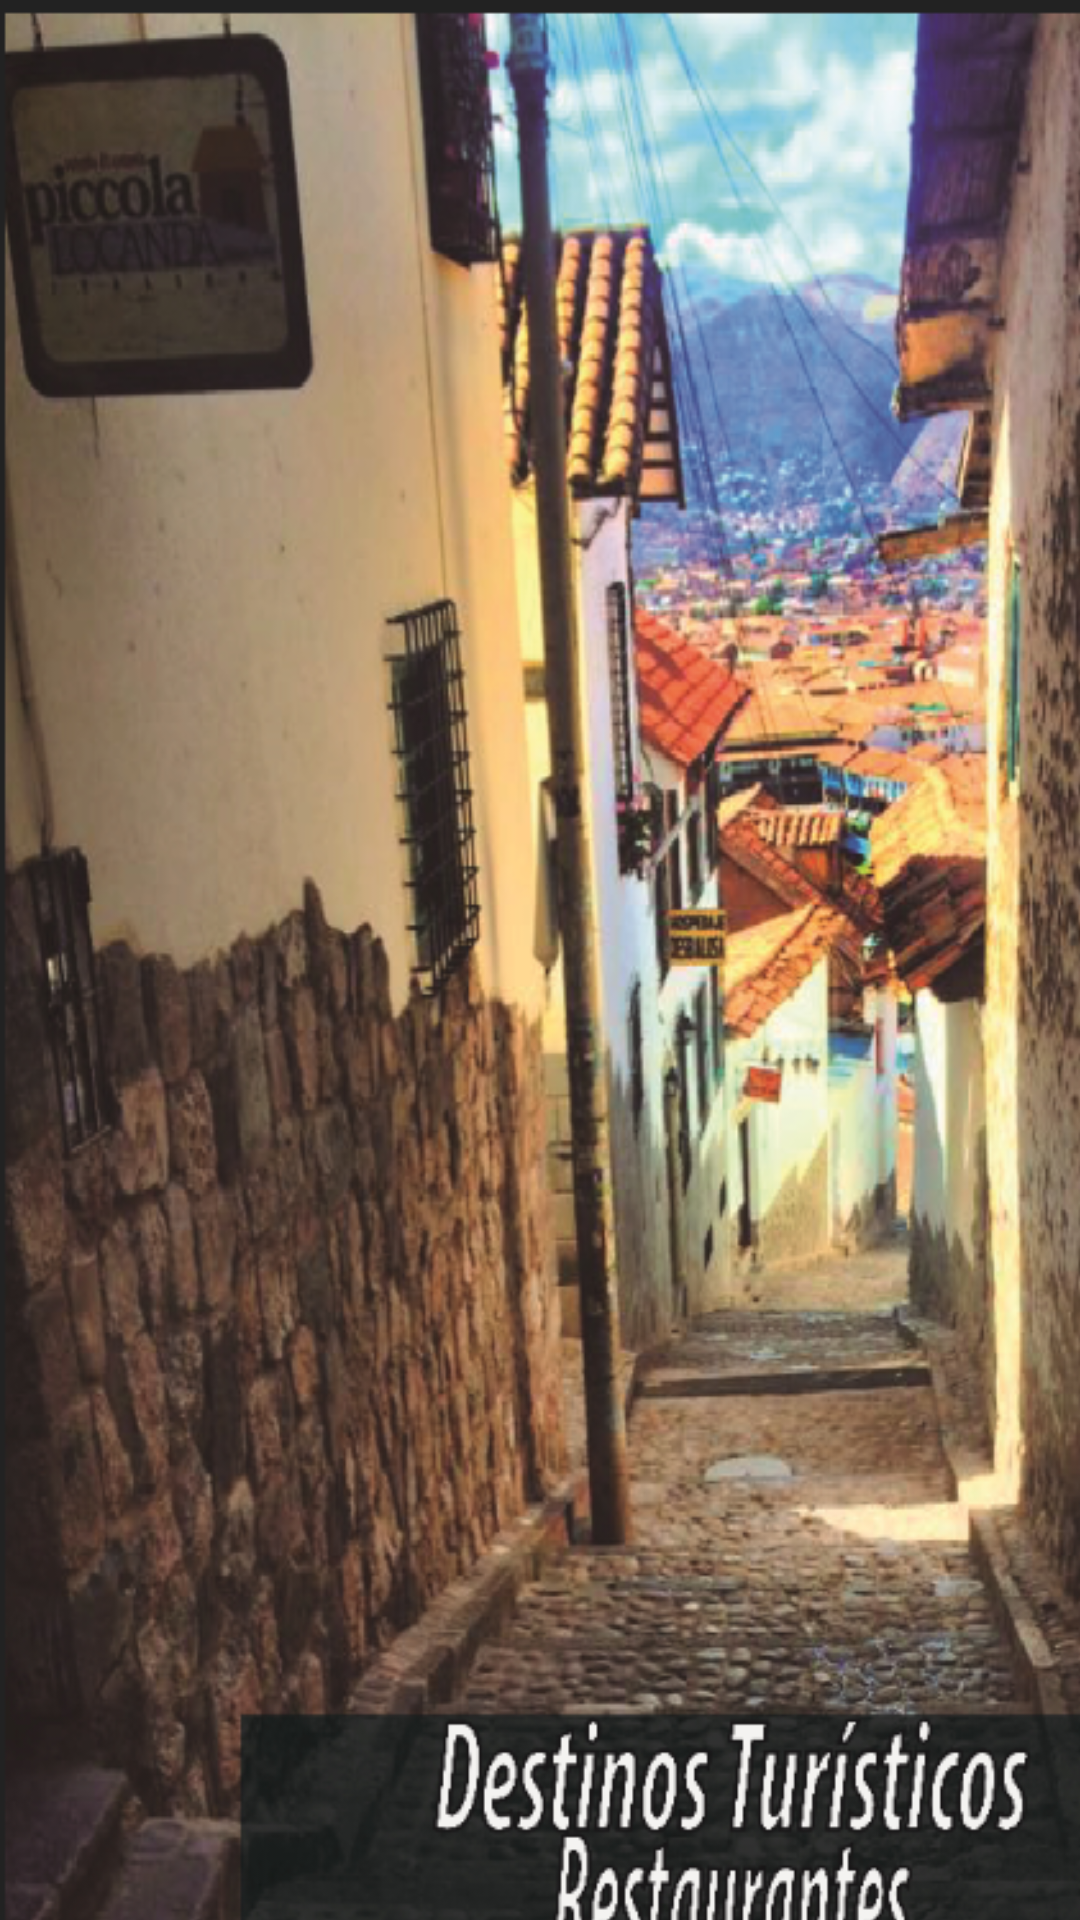

Produce the Android XML layout that renders to this screen, including the resource entries it uses.
<!-- AndroidManifest.xml: activity theme Theme.MenuPrincipal.NoActionBar -->
<!-- res/layout/activity_main.xml -->
<?xml version="1.0" encoding="utf-8"?>
<androidx.constraintlayout.widget.ConstraintLayout xmlns:android="http://schemas.android.com/apk/res/android"
    xmlns:app="http://schemas.android.com/apk/res-auto"
    xmlns:tools="http://schemas.android.com/tools"
    android:layout_width="match_parent"
    android:background="@color/color4"
    android:layout_height="match_parent"
    tools:context=".MainActivity">

    <ImageView
        android:id="@+id/imguno"
        android:layout_width="462dp"
        android:layout_height="797dp"
        app:layout_constraintBottom_toBottomOf="parent"
        app:layout_constraintEnd_toEndOf="parent"
        app:layout_constraintHorizontal_bias="0.0"
        app:layout_constraintStart_toStartOf="parent"
        app:layout_constraintTop_toTopOf="parent"
        app:layout_constraintVertical_bias="0.0"
        app:srcCompat="@drawable/portadados" />
</androidx.constraintlayout.widget.ConstraintLayout>
<!-- resources referenced by this layout -->
<resources>
  <color name="color4">#9ADCFF</color>
  <!-- drawable portadados: png bitmap (drawable-v24, 902324 bytes) -->
  <style name="Theme.MenuPrincipal.NoActionBar">
          <item name="windowActionBar">false</item>
          <item name="windowNoTitle">true</item>
      </style>
</resources>
